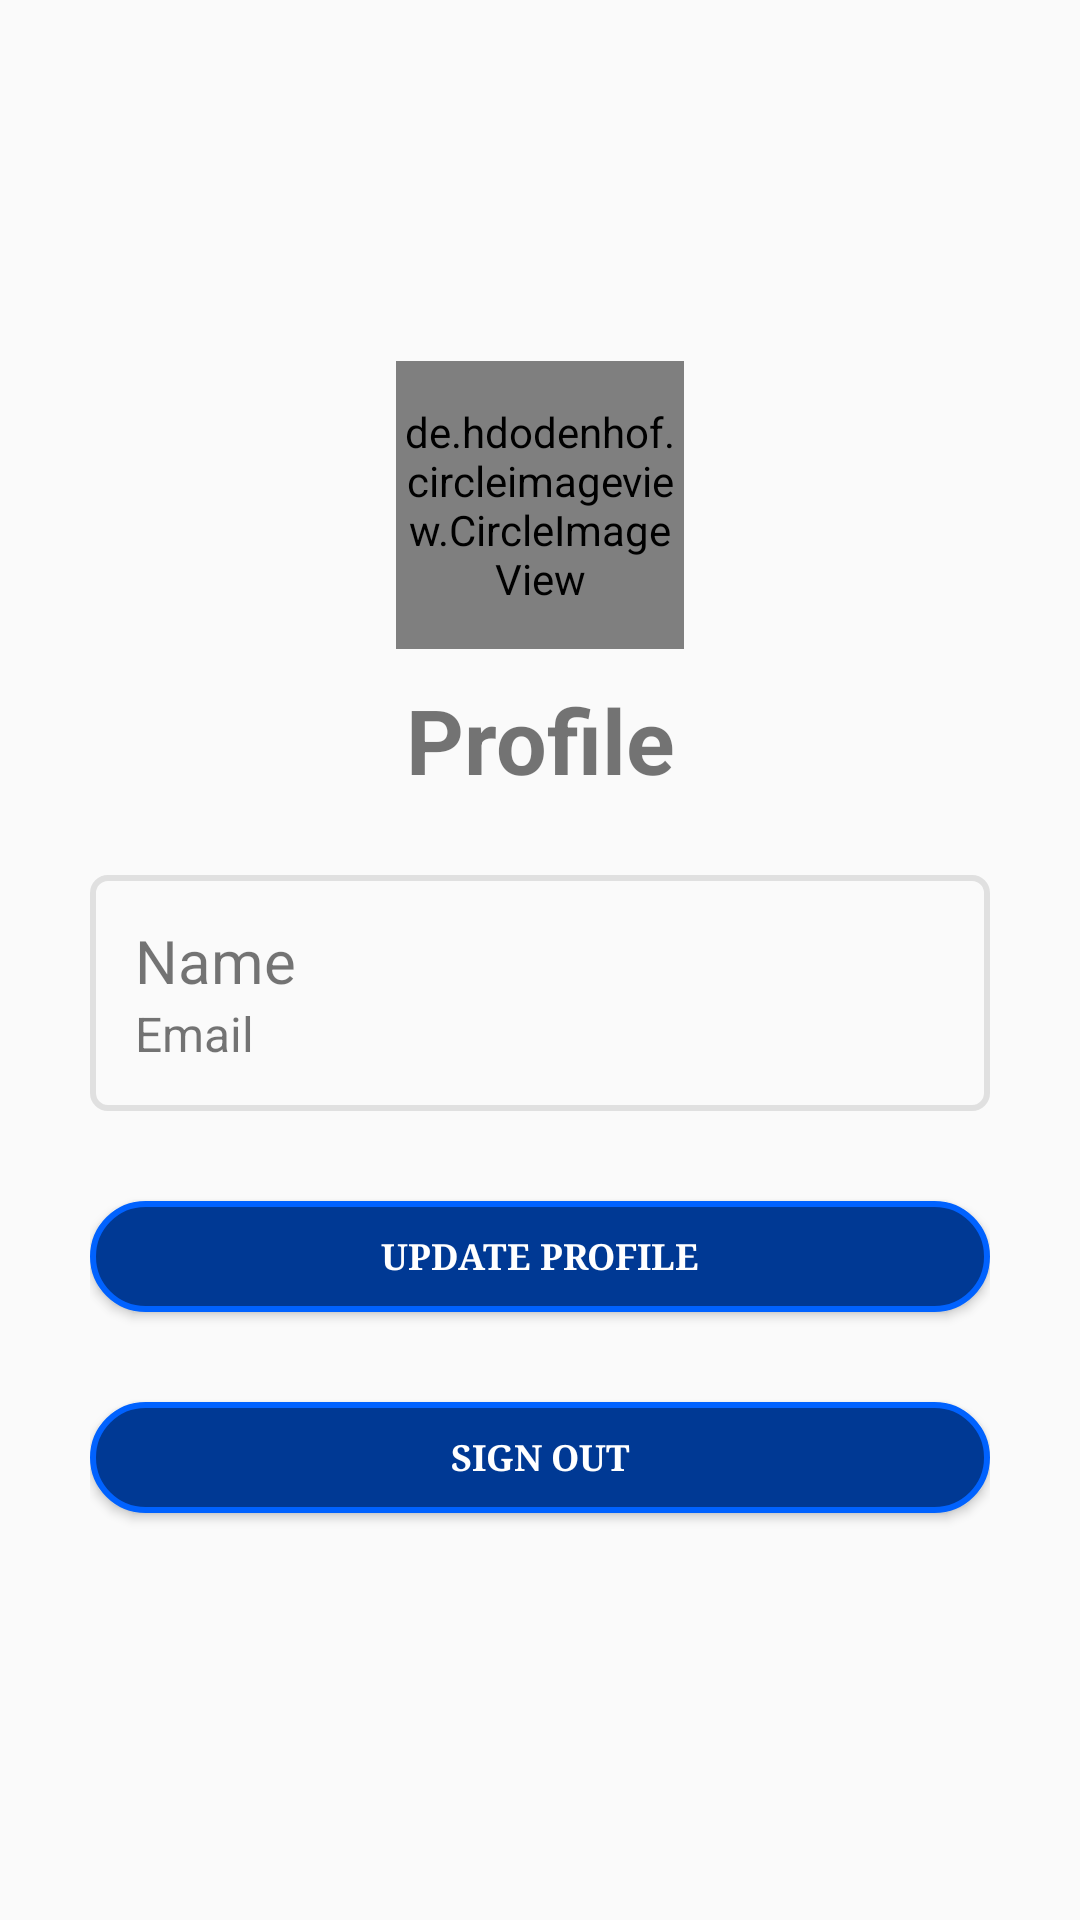

This screen was rendered from an Android layout file. Write that file and the resources it references.
<!-- AndroidManifest.xml: application theme AppTheme -->
<!-- res/layout/fragment_profile.xml -->
<?xml version="1.0" encoding="utf-8"?>
<FrameLayout
    xmlns:android="http://schemas.android.com/apk/res/android"
    android:layout_width="match_parent"
    android:layout_height="match_parent">

    <ScrollView
        android:layout_width="match_parent"
        android:layout_height="match_parent" >

        <LinearLayout
            android:layout_gravity="center_vertical"
            android:orientation="vertical"
            android:layout_width="match_parent"
            android:layout_height="wrap_content"
            android:padding="30dp">

            <de.hdodenhof.circleimageview.CircleImageView
                android:layout_gravity="center"
                android:layout_width="96dp"
                android:layout_height="96dp"
                android:src="@mipmap/ic_launcher_round" />

            <TextView
                android:layout_width="match_parent"
                android:layout_height="wrap_content"
                android:textAlignment="center"
                android:textStyle="bold"
                android:text="@string/profile"
                android:textSize="30sp"
                android:layout_margin="10sp"/>

            <LinearLayout
                android:layout_width="match_parent"
                android:layout_height="wrap_content"
                android:background="@drawable/card"
                android:orientation="vertical"
                android:layout_marginVertical="15dp"
                android:padding="15dp">

                <LinearLayout
                    android:orientation="horizontal"
                    android:layout_width="match_parent"
                    android:layout_height="wrap_content">

                    <TextView
                        android:text="@string/name"
                        android:layout_width="75dp"
                        android:layout_height="wrap_content"
                        android:textSize="20sp"  />

                    <TextView
                        android:id="@+id/tvName"
                        android:layout_width="match_parent"
                        android:layout_height="wrap_content"
                        android:text=""
                        android:textSize="20sp" />

                </LinearLayout>

                <LinearLayout
                    android:orientation="horizontal"
                    android:layout_width="match_parent"
                    android:layout_height="wrap_content">

                    <TextView
                        android:text="@string/email"
                        android:layout_width="75dp"
                        android:layout_height="wrap_content"
                        android:textSize="16sp"  />

                    <TextView
                        android:id="@+id/tvEmail"
                        android:layout_width="match_parent"
                        android:layout_height="wrap_content"
                        android:text=""
                        android:textSize="16sp" />

                </LinearLayout>

            </LinearLayout>

            <Button
                android:id="@+id/btnUpdate"
                style="@style/btnlook"
                android:layout_width="match_parent"
                android:layout_height="37dp"
                android:layout_gravity="center"
                android:layout_marginVertical="15dp"
                android:paddingHorizontal="30dp"
                android:text="@string/update_profile"
                android:textAlignment="center" />

            <Button
                android:id="@+id/btnSignout"
                style="@style/btnlook"
                android:layout_width="match_parent"
                android:layout_height="37dp"
                android:layout_gravity="center"
                android:layout_marginVertical="15dp"
                android:paddingHorizontal="30dp"
                android:text="@string/signout"
                android:textAlignment="center" />

        </LinearLayout>

    </ScrollView>
</FrameLayout>
<!-- resources referenced by this layout -->
<resources>
  <!-- drawable card (drawable) -->
  <shape xmlns:android="http://schemas.android.com/apk/res/android"
      android:shape="rectangle" >
  
      <stroke
          android:width="2dp"
          android:color="#e0e0e0" />
  
      <corners
          android:radius="5dp" />
  
  </shape>
  <!-- mipmap ic_launcher_round: png bitmap (mipmap-hdpi, 9393 bytes) -->
  <string name="email">Email</string>
  <string name="name">Name</string>
  <string name="profile">Profile</string>
  <string name="signout">Sign Out</string>
  <string name="update_profile">Update Profile</string>
  <style name="btnlook">
          <item name="android:layout_width">wrap_content</item>
          <item name="android:layout_height">wrap_content</item>
          <item name="android:textColor">@color/cardview_light_background</item>
          <item name="android:padding">2dp</item>
          <item name="android:paddingLeft">10dp</item>
          <item name="android:paddingRight">10dp</item>
          <item name="android:typeface">serif</item>
          <item name="android:textSize">12sp</item>
          <item name="android:textStyle">bold</item>
          <item name="android:background">@drawable/button_bacground</item>
      </style>
  <style name="AppTheme" parent="Theme.AppCompat.Light.DarkActionBar">
          
          <item name="colorPrimary">@color/colorPrimary</item>
          <item name="colorPrimaryDark">@color/colorPrimaryDark</item>
          <item name="colorAccent">@color/colorAccent</item>
      </style>
  <!-- drawable button_bacground (drawable) -->
  <?xml version="1.0" encoding="utf-8"?>
  <shape xmlns:android="http://schemas.android.com/apk/res/android">
      <solid android:color="@color/colorPrimaryDark" />
  
      <stroke
          android:width="2dp"
          android:color="@color/colorPrimary" />
  
      <padding
          android:bottom="10dp"
          android:left="20dp"
          android:right="20dp"
          android:top="10dp" />
  
      <corners android:radius="25dp" />
  </shape>
  <color name="colorPrimary">#0062ff</color>
  <color name="colorPrimaryDark">#003994</color>
  <color name="colorAccent">#D81B60</color>
</resources>
